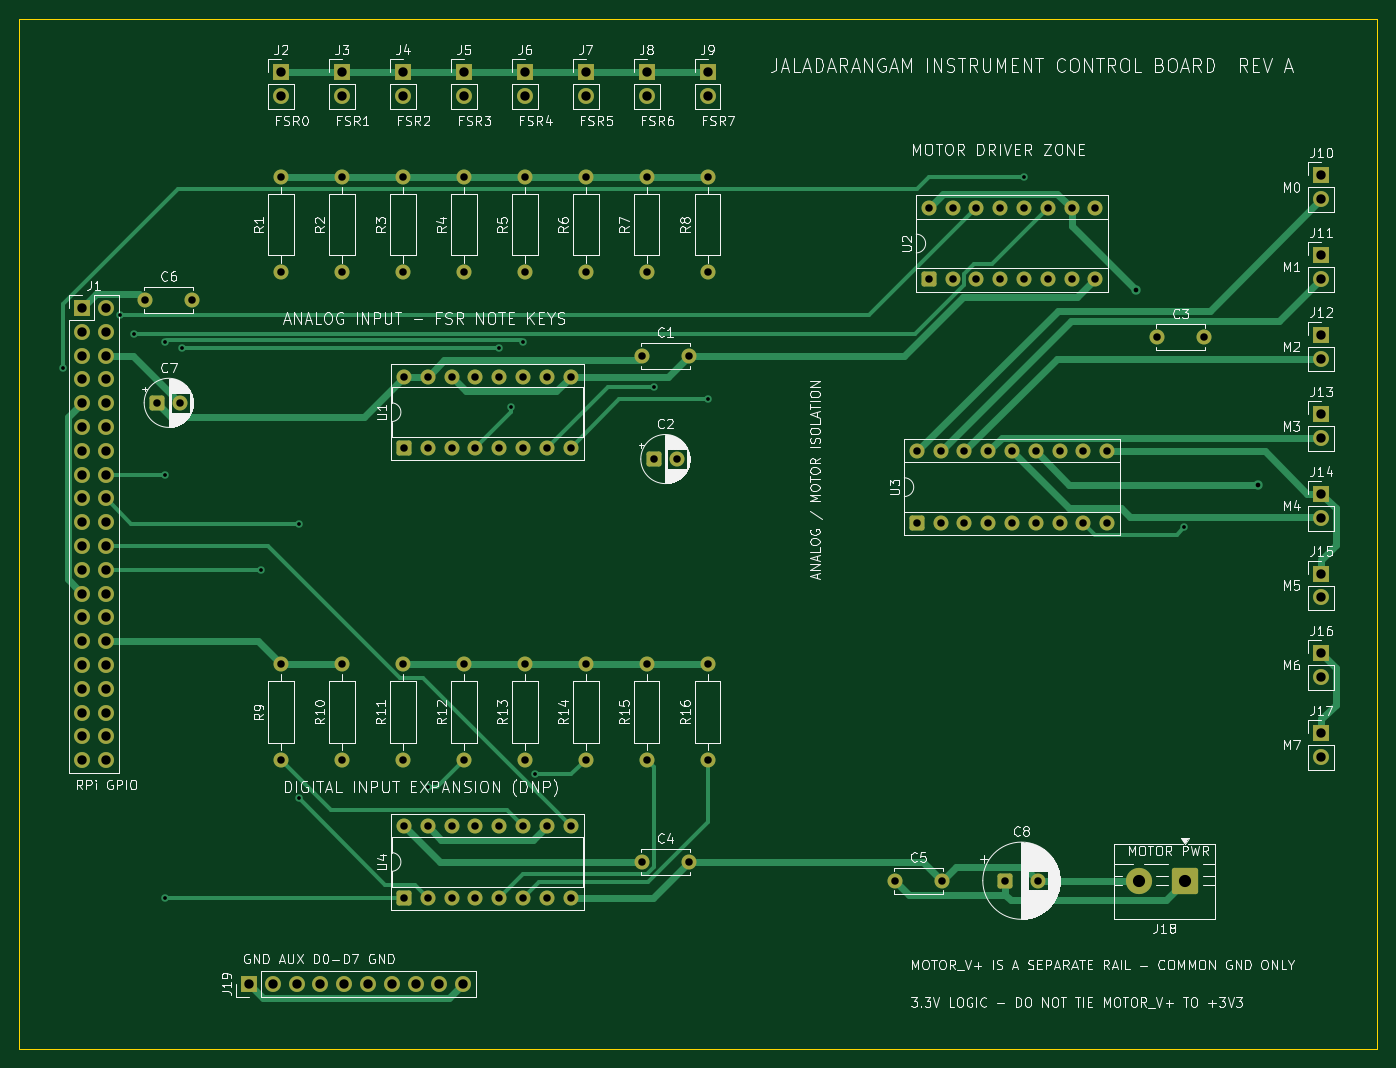
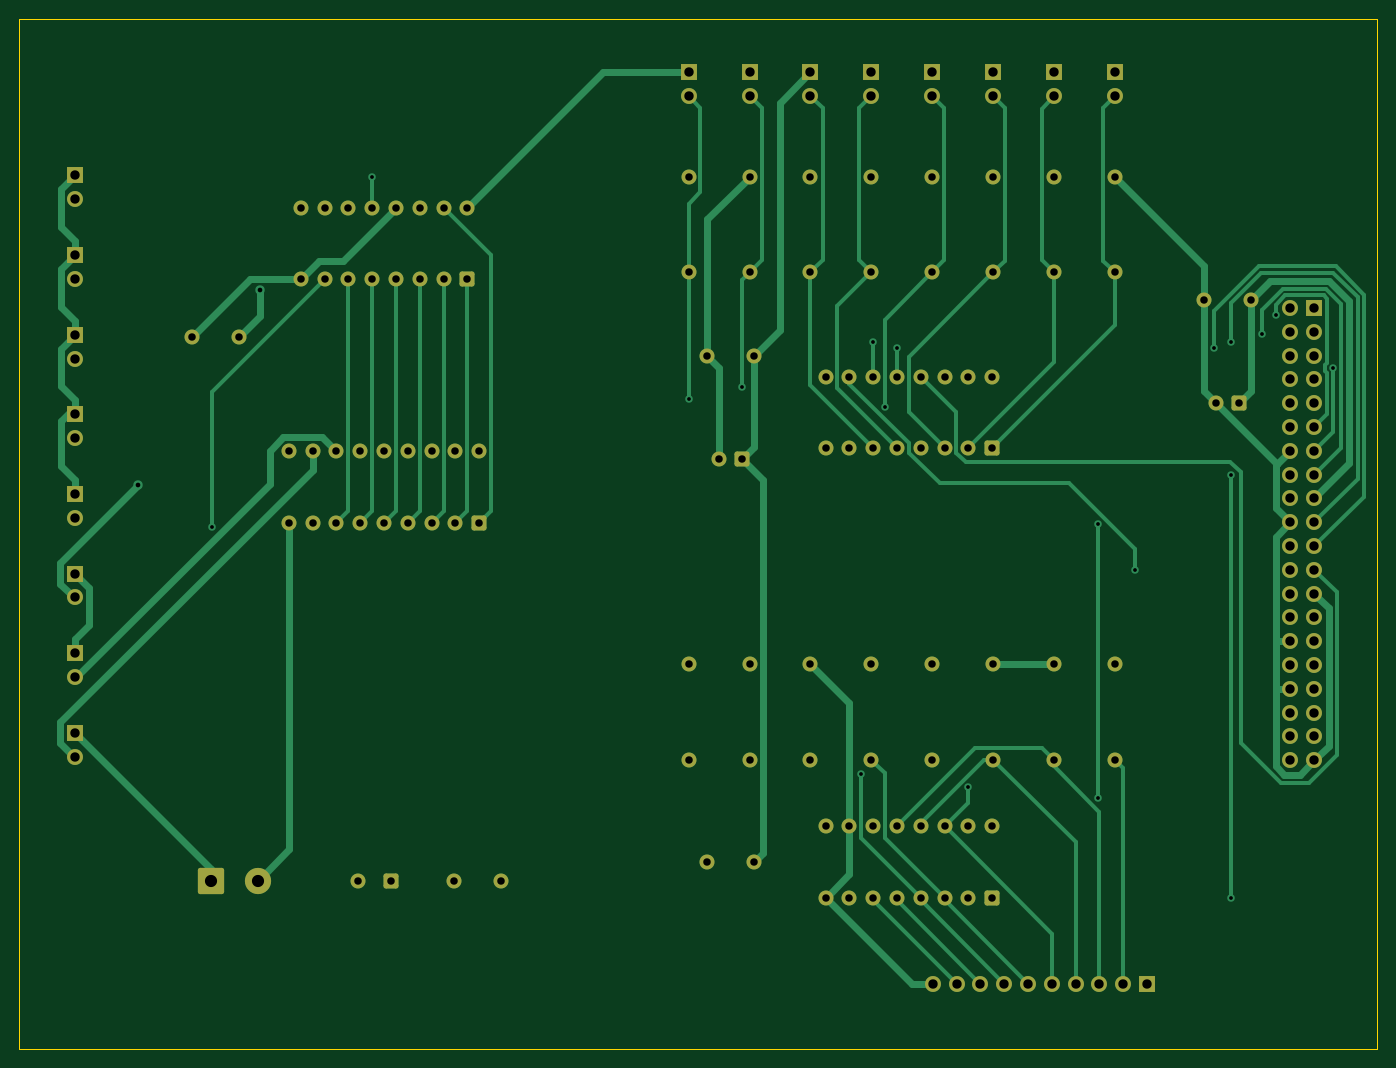
Circuit board: 8 layer files. Board 145.0 x 110.0 mm.
- bottom_copper: jaladarangam-control-board-B_Cu.gbr (25286 bytes)
- bottom_mask: jaladarangam-control-board-B_Mask.gbr (7301 bytes)
- bottom_silk: jaladarangam-control-board-B_Silkscreen.gbr (472 bytes)
- outline: jaladarangam-control-board-Edge_Cuts.gbr (641 bytes)
- top_copper: jaladarangam-control-board-F_Cu.gbr (21228 bytes)
- top_mask: jaladarangam-control-board-F_Mask.gbr (7301 bytes)
- top_silk: jaladarangam-control-board-F_Silkscreen.gbr (191319 bytes)
- drill: jaladarangam-control-board.drl (3545 bytes)

=== bottom_copper: jaladarangam-control-board-B_Cu.gbr (25286 bytes, source omitted) ===
=== bottom_mask: jaladarangam-control-board-B_Mask.gbr (7301 bytes, source omitted) ===
=== bottom_silk: jaladarangam-control-board-B_Silkscreen.gbr ===
%TF.GenerationSoftware,KiCad,Pcbnew,10.0.6*%
%TF.CreationDate,2026-09-19T16:40:09-07:00*%
%TF.ProjectId,jaladarangam-control-board,6a616c61-6461-4726-916e-67616d2d636f,rev?*%
%TF.SameCoordinates,Original*%
%TF.FileFunction,Legend,Bot*%
%TF.FilePolarity,Positive*%
%FSLAX46Y46*%
G04 Gerber Fmt 4.6, Leading zero omitted, Abs format (unit mm)*
G04 Created by KiCad (PCBNEW 10.0.6) date 2026-09-19 16:40:09*
%MOMM*%
%LPD*%
G01*
G04 APERTURE LIST*
G04 APERTURE END LIST*
M02*

=== outline: jaladarangam-control-board-Edge_Cuts.gbr ===
%TF.GenerationSoftware,KiCad,Pcbnew,10.0.6*%
%TF.CreationDate,2026-09-19T16:40:09-07:00*%
%TF.ProjectId,jaladarangam-control-board,6a616c61-6461-4726-916e-67616d2d636f,rev?*%
%TF.SameCoordinates,Original*%
%TF.FileFunction,Profile,NP*%
%FSLAX46Y46*%
G04 Gerber Fmt 4.6, Leading zero omitted, Abs format (unit mm)*
G04 Created by KiCad (PCBNEW 10.0.6) date 2026-09-19 16:40:09*
%MOMM*%
%LPD*%
G01*
G04 APERTURE LIST*
%TA.AperFunction,Profile*%
%ADD10C,0.150000*%
%TD*%
G04 APERTURE END LIST*
D10*
X0Y0D02*
X145000000Y0D01*
X0Y-110000000D02*
X0Y0D01*
X145000000Y0D02*
X145000000Y-110000000D01*
X145000000Y-110000000D02*
X0Y-110000000D01*
M02*

=== top_copper: jaladarangam-control-board-F_Cu.gbr (21228 bytes, source omitted) ===
=== top_mask: jaladarangam-control-board-F_Mask.gbr (7301 bytes, source omitted) ===
=== top_silk: jaladarangam-control-board-F_Silkscreen.gbr (191319 bytes, source omitted) ===
=== drill: jaladarangam-control-board.drl ===
M48
; DRILL file KiCad 10.0.6 date 2026-09-19T16:40:16
; FORMAT={-:-/ absolute / metric / decimal}
; #@! TF.CreationDate,2026-09-19T16:40:16-07:00
; #@! TF.GenerationSoftware,Kicad,Pcbnew,10.0.6
; #@! TF.FileFunction,MixedPlating,1,2
FMAT,2
METRIC
; #@! TA.AperFunction,Plated,PTH,ViaDrill
T1C0.400
; #@! TA.AperFunction,Plated,PTH,ViaDrill
T2C0.500
; #@! TA.AperFunction,Plated,PTH,ComponentDrill
T3C0.800
; #@! TA.AperFunction,Plated,PTH,ComponentDrill
T4C1.000
; #@! TA.AperFunction,Plated,PTH,ComponentDrill
T5C1.300
%
G90
G05
T1
X4.729Y-37.288
X10.819Y-31.643
X12.324Y-33.644
X15.616Y-34.518
X15.625Y-48.65
X15.625Y-93.81
X17.385Y-35.151
X25.896Y-58.81
X29.856Y-53.918
X29.856Y-83.217
X43.654Y-81.964
X51.27Y-35.151
X52.539Y-41.497
X53.81Y-34.512
X55.08Y-80.614
X67.765Y-39.306
X73.5Y-40.638
X107.27Y-16.897
X124.39Y-54.3
T2
X119.245Y-28.972
X132.246Y-49.781
T3
X13.5Y-30.0
X14.75Y-41.0
X17.25Y-41.0
X18.5Y-30.0
X28.0Y-16.92
X28.0Y-27.08
X28.0Y-68.92
X28.0Y-79.08
X34.5Y-16.92
X34.5Y-27.08
X34.5Y-68.92
X34.5Y-79.08
X41.0Y-16.92
X41.0Y-27.08
X41.0Y-68.92
X41.0Y-79.08
X41.11Y-38.19
X41.11Y-45.81
X41.11Y-86.19
X41.11Y-93.81
X43.65Y-38.19
X43.65Y-45.81
X43.65Y-86.19
X43.65Y-93.81
X46.19Y-38.19
X46.19Y-45.81
X46.19Y-86.19
X46.19Y-93.81
X47.5Y-16.92
X47.5Y-27.08
X47.5Y-68.92
X47.5Y-79.08
X48.73Y-38.19
X48.73Y-45.81
X48.73Y-86.19
X48.73Y-93.81
X51.27Y-38.19
X51.27Y-45.81
X51.27Y-86.19
X51.27Y-93.81
X53.81Y-38.19
X53.81Y-45.81
X53.81Y-86.19
X53.81Y-93.81
X54.0Y-16.92
X54.0Y-27.08
X54.0Y-68.92
X54.0Y-79.08
X56.35Y-38.19
X56.35Y-45.81
X56.35Y-86.19
X56.35Y-93.81
X58.89Y-38.19
X58.89Y-45.81
X58.89Y-86.19
X58.89Y-93.81
X60.5Y-16.92
X60.5Y-27.08
X60.5Y-68.92
X60.5Y-79.08
X66.5Y-36.0
X66.5Y-90.0
X67.0Y-16.92
X67.0Y-27.08
X67.0Y-68.92
X67.0Y-79.08
X67.75Y-47.0
X70.25Y-47.0
X71.5Y-36.0
X71.5Y-90.0
X73.5Y-16.92
X73.5Y-27.08
X73.5Y-68.92
X73.5Y-79.08
X93.5Y-92.0
X95.84Y-46.19
X95.84Y-53.81
X97.11Y-20.19
X97.11Y-27.81
X98.38Y-46.19
X98.38Y-53.81
X98.5Y-92.0
X99.65Y-20.19
X99.65Y-27.81
X100.92Y-46.19
X100.92Y-53.81
X102.19Y-20.19
X102.19Y-27.81
X103.46Y-46.19
X103.46Y-53.81
X104.73Y-20.19
X104.73Y-27.81
X105.25Y-92.0
X106.0Y-46.19
X106.0Y-53.81
X107.27Y-20.19
X107.27Y-27.81
X108.54Y-46.19
X108.54Y-53.81
X108.75Y-92.0
X109.81Y-20.19
X109.81Y-27.81
X111.08Y-46.19
X111.08Y-53.81
X112.35Y-20.19
X112.35Y-27.81
X113.62Y-46.19
X113.62Y-53.81
X114.89Y-20.19
X114.89Y-27.81
X116.16Y-46.19
X116.16Y-53.81
X121.5Y-34.0
X126.5Y-34.0
T4
X6.73Y-30.87
X6.73Y-33.41
X6.73Y-35.95
X6.73Y-38.49
X6.73Y-41.03
X6.73Y-43.57
X6.73Y-46.11
X6.73Y-48.65
X6.73Y-51.19
X6.73Y-53.73
X6.73Y-56.27
X6.73Y-58.81
X6.73Y-61.35
X6.73Y-63.89
X6.73Y-66.43
X6.73Y-68.97
X6.73Y-71.51
X6.73Y-74.05
X6.73Y-76.59
X6.73Y-79.13
X9.27Y-30.87
X9.27Y-33.41
X9.27Y-35.95
X9.27Y-38.49
X9.27Y-41.03
X9.27Y-43.57
X9.27Y-46.11
X9.27Y-48.65
X9.27Y-51.19
X9.27Y-53.73
X9.27Y-56.27
X9.27Y-58.81
X9.27Y-61.35
X9.27Y-63.89
X9.27Y-66.43
X9.27Y-68.97
X9.27Y-71.51
X9.27Y-74.05
X9.27Y-76.59
X9.27Y-79.13
X24.57Y-103.0
X27.11Y-103.0
X28.0Y-5.73
X28.0Y-8.27
X29.65Y-103.0
X32.19Y-103.0
X34.5Y-5.73
X34.5Y-8.27
X34.73Y-103.0
X37.27Y-103.0
X39.81Y-103.0
X41.0Y-5.73
X41.0Y-8.27
X42.35Y-103.0
X44.89Y-103.0
X47.43Y-103.0
X47.5Y-5.73
X47.5Y-8.27
X54.0Y-5.73
X54.0Y-8.27
X60.5Y-5.73
X60.5Y-8.27
X67.0Y-5.73
X67.0Y-8.27
X73.5Y-5.73
X73.5Y-8.27
X139.0Y-16.73
X139.0Y-19.27
X139.0Y-25.23
X139.0Y-27.77
X139.0Y-33.73
X139.0Y-36.27
X139.0Y-42.23
X139.0Y-44.77
X139.0Y-50.73
X139.0Y-53.27
X139.0Y-59.23
X139.0Y-61.77
X139.0Y-67.73
X139.0Y-70.27
X139.0Y-76.23
X139.0Y-78.77
T5
X119.5Y-92.0
X124.5Y-92.0
M30
